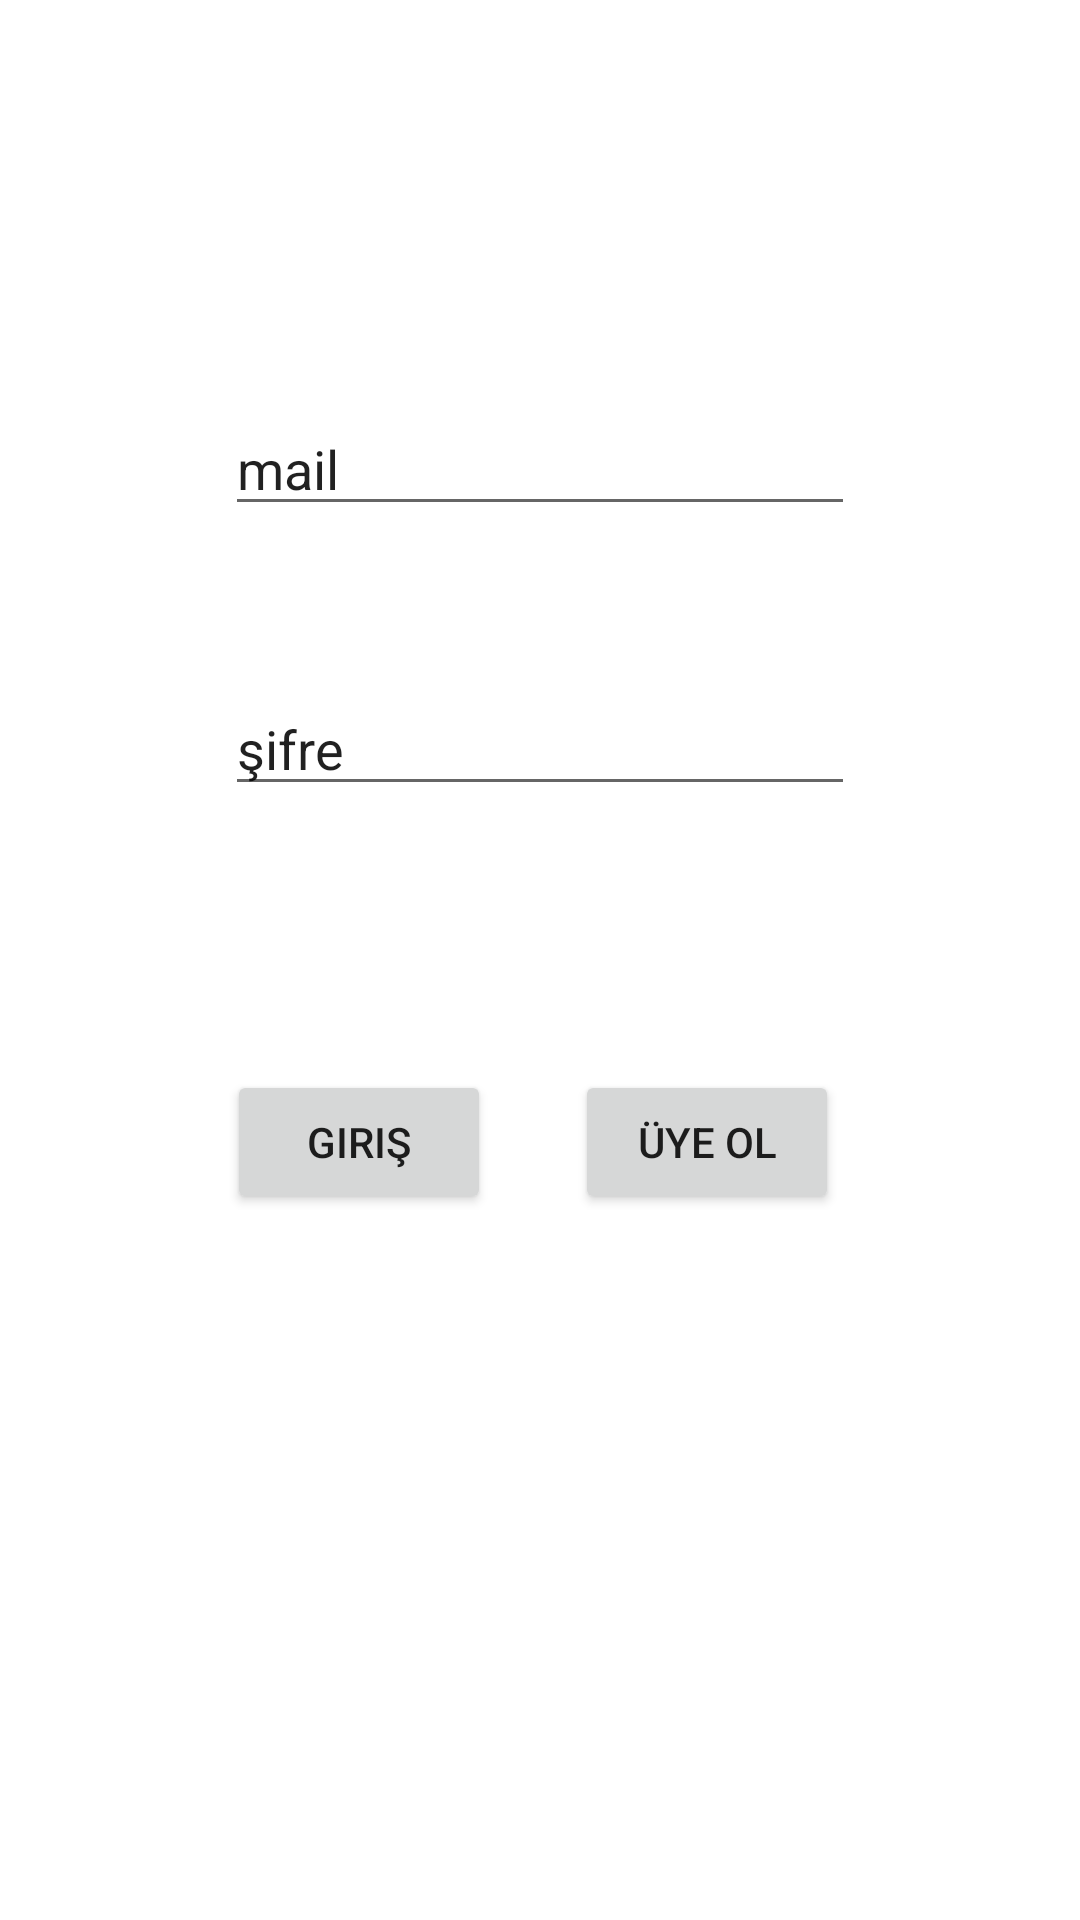

Produce the Android XML layout that renders to this screen, including the resource entries it uses.
<!-- AndroidManifest.xml: application theme Theme.FB2 -->
<!-- res/layout/activity_main.xml -->
<?xml version="1.0" encoding="utf-8"?>
<androidx.constraintlayout.widget.ConstraintLayout xmlns:android="http://schemas.android.com/apk/res/android"
    xmlns:app="http://schemas.android.com/apk/res-auto"
    xmlns:tools="http://schemas.android.com/tools"
    android:layout_width="match_parent"
    android:layout_height="match_parent"
    tools:context=".MainActivity">

    <EditText
        android:id="@+id/mailtext"
        android:layout_width="wrap_content"
        android:layout_height="wrap_content"
        android:layout_marginTop="134dp"
        android:ems="10"
        android:inputType="textPersonName"
        android:text="mail"
        app:layout_constraintEnd_toEndOf="parent"
        app:layout_constraintStart_toStartOf="parent"
        app:layout_constraintTop_toTopOf="parent" />

    <EditText
        android:id="@+id/sifretext"
        android:layout_width="wrap_content"
        android:layout_height="wrap_content"
        android:layout_marginTop="52dp"
        android:ems="10"
        android:inputType="textPersonName"
        android:text="şifre"
        app:layout_constraintEnd_toEndOf="parent"
        app:layout_constraintStart_toStartOf="parent"
        app:layout_constraintTop_toBottomOf="@+id/mailtext" />

    <Button
        android:id="@+id/giris"
        android:layout_width="wrap_content"
        android:layout_height="wrap_content"
        android:layout_marginEnd="28dp"
        android:layout_marginRight="28dp"
        android:onClick="giris"
        android:text="giriş"
        app:layout_constraintBaseline_toBaselineOf="@+id/uyeOl"
        app:layout_constraintEnd_toStartOf="@+id/uyeOl"
        app:layout_constraintHorizontal_chainStyle="packed"
        app:layout_constraintStart_toStartOf="parent" />

    <Button
        android:id="@+id/uyeOl"
        android:layout_width="wrap_content"
        android:layout_height="wrap_content"
        android:layout_marginTop="88dp"
        android:layout_marginEnd="5dp"
        android:layout_marginRight="5dp"
        android:onClick="uyeol"
        android:text="Üye Ol"
        app:layout_constraintEnd_toEndOf="parent"
        app:layout_constraintStart_toEndOf="@+id/giris"
        app:layout_constraintTop_toBottomOf="@+id/sifretext" />
</androidx.constraintlayout.widget.ConstraintLayout>
<!-- resources referenced by this layout -->
<resources>
  <style name="Theme.FB2" parent="Theme.MaterialComponents.DayNight.DarkActionBar">
          
          <item name="colorPrimary">@color/purple_500</item>
          <item name="colorPrimaryVariant">@color/purple_700</item>
          <item name="colorOnPrimary">@color/white</item>
          
          <item name="colorSecondary">@color/teal_200</item>
          <item name="colorSecondaryVariant">@color/teal_700</item>
          <item name="colorOnSecondary">@color/black</item>
          
          <item name="android:statusBarColor" tools:targetApi="l">?attr/colorPrimaryVariant</item>
          
      </style>
  <!-- not gathered from this repository: default colours our renderer supplied (Android Studio template values) -->
  <color name="purple_500">#FF6200EE</color>
  <color name="purple_700">#FF3700B3</color>
  <color name="teal_200">#FF03DAC5</color>
  <color name="teal_700">#FF018786</color>
  <color name="black">#FF000000</color>
  <color name="white">#FFFFFFFF</color>
</resources>
